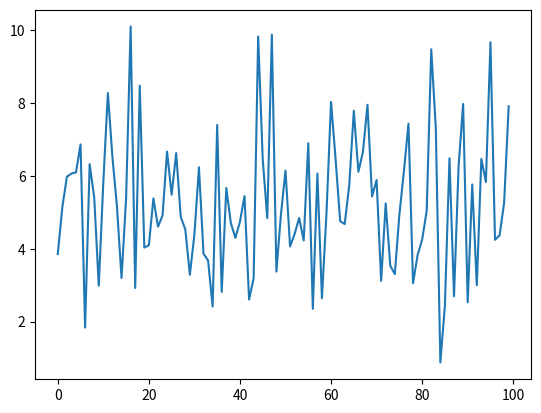

The script that saved this image:
# -*- coding: utf-8 -*-
"""
Created on Thu Sep 26 22:23:14 2019

[redacted]
"""

import numpy as np
import matplotlib.pyplot as plt
import pandas as pd

n=100
x=np.zeros((n,2))

for i in range(n):
    x[i,1]=np.random.normal(5,2)
    x[i,0]=i
    
plt.plot(x[:,0],x[:,1])
plt.show()